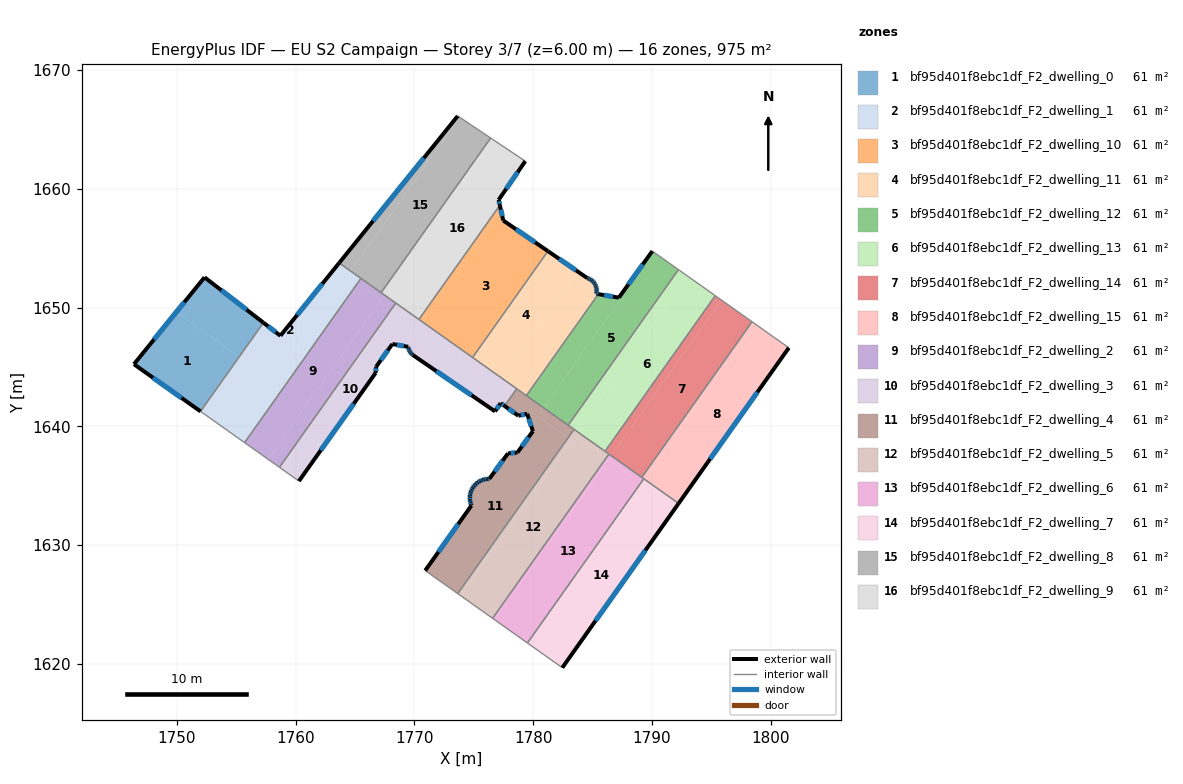
=== STOREY PLAN SPEC (per zone: floor XY polygon, exterior-wall plan segments, windows/doors) ===
zone 1: bf95d401f8ebc1df_F2_dwelling_0  (60.9 m²)
  floor: (1755.27, 1645.86) (1752.01, 1641.26) (1746.40, 1645.23) (1749.96, 1649.62)
  floor: (1757.30, 1648.73) (1755.27, 1645.86) (1749.96, 1649.62) (1752.34, 1652.55)
  exterior wall: (1746.40, 1645.23) – (1752.01, 1641.26)  [6.9 m]
    window: (1748.00, 1644.10) – (1750.40, 1642.40)  [3.8 m²]
  exterior wall: (1752.34, 1652.55) – (1746.40, 1645.23)  [9.4 m]
    window: (1750.64, 1650.46) – (1748.10, 1647.32)  [5.2 m²]
  exterior wall: (1757.30, 1648.73) – (1752.34, 1652.55)  [6.3 m]
    window: (1755.88, 1649.82) – (1753.76, 1651.46)  [3.4 m²]
  interior walls: 1
zone 2: bf95d401f8ebc1df_F2_dwelling_1  (60.9 m²)
  floor: (1764.64, 1653.07) (1758.10, 1643.85) (1755.27, 1645.86) (1757.30, 1648.73) (1758.73, 1647.63) (1763.67, 1653.76)
  floor: (1765.21, 1652.04) (1755.71, 1638.63) (1754.84, 1639.25) (1764.34, 1652.65)
  floor: (1758.10, 1643.85) (1754.84, 1639.25) (1752.01, 1641.26) (1755.27, 1645.86)
  floor: (1765.51, 1652.46) (1765.21, 1652.04) (1764.34, 1652.65) (1764.64, 1653.07)
  exterior wall: (1763.67, 1653.76) – (1758.73, 1647.63)  [7.9 m]
    window: (1762.26, 1652.01) – (1760.14, 1649.38)  [4.3 m²]
  exterior wall: (1758.73, 1647.63) – (1757.30, 1648.73)  [1.8 m]
    window: (1758.32, 1647.94) – (1757.71, 1648.41)  [1.0 m²]
  interior walls: 4
zone 3: bf95d401f8ebc1df_F2_dwelling_10  (60.9 m²)
  floor: (1777.20, 1658.61) (1777.30, 1658.15) (1770.99, 1649.25) (1770.71, 1649.45)
  floor: (1770.99, 1649.25) (1770.67, 1648.80) (1770.39, 1649.00) (1770.71, 1649.45)
  floor: (1781.24, 1654.75) (1774.90, 1645.80) (1770.39, 1649.00) (1770.67, 1648.80) (1777.30, 1658.15) (1777.48, 1657.33)
  exterior wall: (1781.24, 1654.75) – (1777.48, 1657.33)  [4.6 m]
    window: (1780.17, 1655.49) – (1778.56, 1656.59)  [2.5 m²]
  exterior wall: (1777.48, 1657.33) – (1777.20, 1658.61)  [1.3 m]
    window: (1777.40, 1657.70) – (1777.28, 1658.25)  [0.7 m²]
  interior walls: 3
zone 4: bf95d401f8ebc1df_F2_dwelling_11  (60.9 m²)
  floor: (1783.78, 1653.02) (1777.41, 1644.03) (1774.90, 1645.80) (1781.24, 1654.75)
  floor: (1784.95, 1652.28) (1785.06, 1652.18) (1785.15, 1652.07) (1785.21, 1651.98) (1785.22, 1651.95) (1785.28, 1651.82) (1785.32, 1651.68) (1785.35, 1651.54) (1785.35, 1651.40) (1785.34, 1651.26) (1785.32, 1651.16) (1785.48, 1651.13) (1779.43, 1642.59) (1777.41, 1644.03) (1783.78, 1653.02) (1784.55, 1652.49) (1784.58, 1652.48) (1784.71, 1652.43) (1784.84, 1652.36)
  exterior wall: (1784.58, 1652.48) – (1784.55, 1652.49)  [0.0 m]
  exterior wall: (1784.71, 1652.43) – (1784.58, 1652.48)  [0.1 m]
    window: (1784.67, 1652.44) – (1784.61, 1652.46)  [0.1 m²]
  exterior wall: (1784.84, 1652.36) – (1784.71, 1652.43)  [0.1 m]
    window: (1784.80, 1652.38) – (1784.75, 1652.41)  [0.1 m²]
  exterior wall: (1784.95, 1652.28) – (1784.84, 1652.36)  [0.1 m]
    window: (1784.92, 1652.30) – (1784.87, 1652.34)  [0.1 m²]
  exterior wall: (1785.06, 1652.18) – (1784.95, 1652.28)  [0.1 m]
    window: (1785.03, 1652.21) – (1784.98, 1652.25)  [0.1 m²]
  exterior wall: (1785.15, 1652.07) – (1785.06, 1652.18)  [0.1 m]
    window: (1785.12, 1652.10) – (1785.08, 1652.15)  [0.1 m²]
  exterior wall: (1785.21, 1651.98) – (1785.15, 1652.07)  [0.1 m]
    window: (1785.19, 1652.01) – (1785.16, 1652.05)  [0.1 m²]
  exterior wall: (1785.22, 1651.95) – (1785.21, 1651.98)  [0.0 m]
  exterior wall: (1785.28, 1651.82) – (1785.22, 1651.95)  [0.1 m]
    window: (1785.26, 1651.86) – (1785.24, 1651.91)  [0.1 m²]
  exterior wall: (1785.32, 1651.68) – (1785.28, 1651.82)  [0.1 m]
    window: (1785.31, 1651.72) – (1785.29, 1651.78)  [0.1 m²]
  exterior wall: (1785.35, 1651.54) – (1785.32, 1651.68)  [0.1 m]
    window: (1785.34, 1651.58) – (1785.33, 1651.64)  [0.1 m²]
  exterior wall: (1785.35, 1651.40) – (1785.35, 1651.54)  [0.1 m]
    window: (1785.35, 1651.44) – (1785.35, 1651.50)  [0.1 m²]
  exterior wall: (1785.34, 1651.26) – (1785.35, 1651.40)  [0.1 m]
    window: (1785.34, 1651.30) – (1785.35, 1651.36)  [0.1 m²]
  exterior wall: (1785.32, 1651.16) – (1785.34, 1651.26)  [0.1 m]
    window: (1785.32, 1651.19) – (1785.33, 1651.23)  [0.1 m²]
  exterior wall: (1785.48, 1651.13) – (1785.32, 1651.16)  [0.2 m]
    window: (1785.44, 1651.14) – (1785.36, 1651.15)  [0.1 m²]
  exterior wall: (1784.55, 1652.49) – (1781.24, 1654.75)  [4.0 m]
    window: (1783.61, 1653.13) – (1782.19, 1654.10)  [2.2 m²]
  interior walls: 4
zone 5: bf95d401f8ebc1df_F2_dwelling_12  (60.9 m²)
  floor: (1792.23, 1653.19) (1782.95, 1640.10) (1780.88, 1641.57) (1790.15, 1654.66)
  floor: (1790.15, 1654.66) (1780.88, 1641.57) (1779.43, 1642.59) (1785.48, 1651.13) (1787.21, 1650.83) (1790.03, 1654.75)
  exterior wall: (1787.21, 1650.83) – (1785.48, 1651.13)  [1.8 m]
    window: (1786.72, 1650.92) – (1785.98, 1651.05)  [1.0 m²]
  exterior wall: (1790.03, 1654.75) – (1787.21, 1650.83)  [4.8 m]
    window: (1789.23, 1653.63) – (1788.02, 1651.95)  [2.7 m²]
  interior walls: 4
zone 6: bf95d401f8ebc1df_F2_dwelling_13  (60.9 m²)
  floor: (1795.33, 1651.00) (1786.05, 1637.90) (1783.74, 1639.54) (1793.02, 1652.64)
  floor: (1793.02, 1652.64) (1783.74, 1639.54) (1782.95, 1640.10) (1792.23, 1653.19)
  interior walls: 5
zone 7: bf95d401f8ebc1df_F2_dwelling_14  (60.9 m²)
  floor: (1798.43, 1648.81) (1789.15, 1635.71) (1786.57, 1637.53) (1795.85, 1650.63)
  floor: (1795.85, 1650.63) (1786.57, 1637.53) (1786.05, 1637.90) (1795.33, 1651.00)
  interior walls: 5
zone 8: bf95d401f8ebc1df_F2_dwelling_15  (60.9 m²)
  floor: (1801.52, 1646.62) (1792.24, 1633.51) (1789.41, 1635.52) (1798.69, 1648.62)
  floor: (1798.69, 1648.62) (1789.41, 1635.52) (1789.15, 1635.71) (1798.43, 1648.81)
  exterior wall: (1792.24, 1633.51) – (1801.52, 1646.62)  [16.1 m]
    window: (1794.89, 1637.26) – (1798.87, 1642.87)  [8.8 m²]
  interior walls: 4
zone 9: bf95d401f8ebc1df_F2_dwelling_2  (60.9 m²)
  floor: (1767.19, 1650.64) (1757.69, 1637.23) (1755.71, 1638.63) (1765.21, 1652.04)
  floor: (1768.44, 1650.38) (1758.65, 1636.56) (1757.69, 1637.23) (1767.48, 1651.06)
  floor: (1767.48, 1651.06) (1767.19, 1650.64) (1765.21, 1652.04) (1765.51, 1652.46)
  interior walls: 5
zone 10: bf95d401f8ebc1df_F2_dwelling_3  (60.9 m²)
  floor: (1770.67, 1648.80) (1769.22, 1646.74) (1768.15, 1646.93) (1766.79, 1645.04) (1766.74, 1644.50) (1760.28, 1635.39) (1758.65, 1636.56) (1768.44, 1650.38)
  floor: (1774.10, 1646.37) (1772.55, 1644.17) (1769.88, 1646.00) (1769.82, 1646.05) (1769.73, 1646.13) (1769.66, 1646.22) (1769.60, 1646.30) (1769.60, 1646.32) (1769.55, 1646.42) (1769.51, 1646.54) (1769.49, 1646.65) (1769.49, 1646.70) (1769.22, 1646.74) (1770.67, 1648.80)
  floor: (1777.41, 1644.03) (1775.89, 1641.88) (1772.55, 1644.17) (1774.10, 1646.37)
  floor: (1778.62, 1643.17) (1777.59, 1641.72) (1777.27, 1641.95) (1776.79, 1641.26) (1775.89, 1641.88) (1777.41, 1644.03)
  exterior wall: (1769.82, 1646.05) – (1769.88, 1646.00)  [0.1 m]
  exterior wall: (1769.73, 1646.13) – (1769.82, 1646.05)  [0.1 m]
    window: (1769.76, 1646.11) – (1769.79, 1646.07)  [0.1 m²]
  exterior wall: (1769.66, 1646.22) – (1769.73, 1646.13)  [0.1 m]
    window: (1769.68, 1646.19) – (1769.71, 1646.15)  [0.1 m²]
  exterior wall: (1769.60, 1646.30) – (1769.66, 1646.22)  [0.1 m]
    window: (1769.62, 1646.28) – (1769.64, 1646.24)  [0.1 m²]
  exterior wall: (1769.60, 1646.32) – (1769.60, 1646.30)  [0.0 m]
  exterior wall: (1769.55, 1646.42) – (1769.60, 1646.32)  [0.1 m]
    window: (1769.56, 1646.39) – (1769.58, 1646.35)  [0.1 m²]
  exterior wall: (1769.51, 1646.54) – (1769.55, 1646.42)  [0.1 m]
    window: (1769.52, 1646.50) – (1769.54, 1646.46)  [0.1 m²]
  exterior wall: (1769.49, 1646.65) – (1769.51, 1646.54)  [0.1 m]
    window: (1769.50, 1646.62) – (1769.51, 1646.57)  [0.1 m²]
  exterior wall: (1769.49, 1646.70) – (1769.49, 1646.65)  [0.0 m]
  exterior wall: (1768.15, 1646.93) – (1769.49, 1646.70)  [1.4 m]
    window: (1768.53, 1646.86) – (1769.11, 1646.76)  [0.7 m²]
  exterior wall: (1766.79, 1645.04) – (1768.15, 1646.93)  [2.3 m]
    window: (1767.18, 1645.58) – (1767.76, 1646.39)  [1.3 m²]
  exterior wall: (1766.74, 1644.50) – (1766.79, 1645.04)  [0.5 m]
    window: (1766.76, 1644.65) – (1766.78, 1644.88)  [0.3 m²]
  exterior wall: (1760.28, 1635.39) – (1766.74, 1644.50)  [11.2 m]
    window: (1762.13, 1638.00) – (1764.90, 1641.90)  [6.2 m²]
  exterior wall: (1777.27, 1641.95) – (1777.59, 1641.72)  [0.4 m]
    window: (1777.36, 1641.89) – (1777.50, 1641.79)  [0.2 m²]
  exterior wall: (1776.79, 1641.26) – (1777.27, 1641.95)  [0.8 m]
    window: (1776.93, 1641.46) – (1777.13, 1641.75)  [0.5 m²]
  exterior wall: (1769.88, 1646.00) – (1776.79, 1641.26)  [8.4 m]
    window: (1771.85, 1644.65) – (1774.82, 1642.62)  [4.6 m²]
  interior walls: 6
zone 11: bf95d401f8ebc1df_F2_dwelling_4  (60.9 m²)
  floor: (1782.94, 1639.03) (1773.65, 1625.92) (1770.91, 1627.86) (1774.80, 1633.33) (1774.77, 1633.41) (1774.71, 1633.61) (1774.68, 1633.82) (1774.67, 1634.03) (1774.69, 1634.24) (1774.73, 1634.44) (1774.81, 1634.64) (1774.91, 1634.82) (1774.94, 1634.87) (1775.03, 1635.00) (1775.17, 1635.15) (1775.33, 1635.28) (1775.51, 1635.39) (1775.70, 1635.48) (1775.90, 1635.54) (1776.11, 1635.58) (1776.31, 1635.58) (1777.89, 1637.73) (1778.68, 1637.80) (1779.98, 1639.59) (1779.82, 1640.08) (1780.37, 1640.85)
  floor: (1783.44, 1639.75) (1782.94, 1639.03) (1780.37, 1640.85) (1780.88, 1641.57)
  floor: (1780.88, 1641.57) (1779.82, 1640.08) (1779.50, 1641.05) (1778.76, 1640.90) (1777.59, 1641.72) (1778.62, 1643.17)
  exterior wall: (1774.71, 1633.61) – (1774.77, 1633.41)  [0.2 m]
    window: (1774.73, 1633.56) – (1774.75, 1633.47)  [0.1 m²]
  exterior wall: (1774.68, 1633.82) – (1774.71, 1633.61)  [0.2 m]
    window: (1774.69, 1633.76) – (1774.70, 1633.67)  [0.1 m²]
  exterior wall: (1774.67, 1634.03) – (1774.68, 1633.82)  [0.2 m]
    window: (1774.67, 1633.97) – (1774.67, 1633.88)  [0.1 m²]
  exterior wall: (1774.69, 1634.24) – (1774.67, 1634.03)  [0.2 m]
    window: (1774.68, 1634.18) – (1774.67, 1634.09)  [0.1 m²]
  exterior wall: (1774.73, 1634.44) – (1774.69, 1634.24)  [0.2 m]
    window: (1774.72, 1634.38) – (1774.70, 1634.30)  [0.1 m²]
  exterior wall: (1774.81, 1634.64) – (1774.73, 1634.44)  [0.2 m]
    window: (1774.79, 1634.58) – (1774.76, 1634.50)  [0.1 m²]
  exterior wall: (1774.91, 1634.82) – (1774.81, 1634.64)  [0.2 m]
    window: (1774.88, 1634.77) – (1774.84, 1634.69)  [0.1 m²]
  exterior wall: (1774.94, 1634.87) – (1774.91, 1634.82)  [0.1 m]
  exterior wall: (1775.03, 1635.00) – (1774.94, 1634.87)  [0.2 m]
    window: (1775.00, 1634.96) – (1774.96, 1634.91)  [0.1 m²]
  exterior wall: (1775.17, 1635.15) – (1775.03, 1635.00)  [0.2 m]
    window: (1775.13, 1635.11) – (1775.07, 1635.04)  [0.1 m²]
  exterior wall: (1775.33, 1635.28) – (1775.17, 1635.15)  [0.2 m]
    window: (1775.29, 1635.24) – (1775.22, 1635.19)  [0.1 m²]
  exterior wall: (1775.51, 1635.39) – (1775.33, 1635.28)  [0.2 m]
    window: (1775.46, 1635.36) – (1775.38, 1635.31)  [0.1 m²]
  exterior wall: (1775.70, 1635.48) – (1775.51, 1635.39)  [0.2 m]
    window: (1775.65, 1635.46) – (1775.57, 1635.42)  [0.1 m²]
  exterior wall: (1775.90, 1635.54) – (1775.70, 1635.48)  [0.2 m]
    window: (1775.85, 1635.52) – (1775.76, 1635.50)  [0.1 m²]
  exterior wall: (1776.11, 1635.58) – (1775.90, 1635.54)  [0.2 m]
    window: (1776.05, 1635.57) – (1775.96, 1635.55)  [0.1 m²]
  exterior wall: (1776.31, 1635.58) – (1776.11, 1635.58)  [0.2 m]
    window: (1776.25, 1635.58) – (1776.17, 1635.58)  [0.1 m²]
  exterior wall: (1777.89, 1637.73) – (1776.31, 1635.58)  [2.7 m]
    window: (1777.44, 1637.12) – (1776.76, 1636.20)  [1.5 m²]
  exterior wall: (1778.68, 1637.80) – (1777.89, 1637.73)  [0.8 m]
    window: (1778.45, 1637.78) – (1778.11, 1637.75)  [0.4 m²]
  exterior wall: (1779.98, 1639.59) – (1778.68, 1637.80)  [2.2 m]
    window: (1779.61, 1639.08) – (1779.05, 1638.31)  [1.2 m²]
  exterior wall: (1779.50, 1641.05) – (1779.98, 1639.59)  [1.5 m]
    window: (1779.63, 1640.64) – (1779.84, 1640.01)  [0.8 m²]
  exterior wall: (1778.76, 1640.90) – (1779.50, 1641.05)  [0.8 m]
    window: (1778.97, 1640.94) – (1779.28, 1641.01)  [0.4 m²]
  exterior wall: (1777.59, 1641.72) – (1778.76, 1640.90)  [1.4 m]
    window: (1777.92, 1641.49) – (1778.42, 1641.13)  [0.8 m²]
  exterior wall: (1774.80, 1633.33) – (1770.91, 1627.86)  [6.7 m]
    window: (1773.69, 1631.77) – (1772.03, 1629.43)  [3.7 m²]
  exterior wall: (1774.77, 1633.41) – (1774.80, 1633.33)  [0.1 m]
  interior walls: 6
zone 12: bf95d401f8ebc1df_F2_dwelling_5  (60.9 m²)
  floor: (1786.12, 1637.31) (1776.58, 1623.85) (1773.94, 1625.72) (1783.48, 1639.18)
  floor: (1783.23, 1638.82) (1773.94, 1625.72) (1773.65, 1625.92) (1782.94, 1639.03)
  floor: (1786.38, 1637.67) (1786.12, 1637.31) (1783.48, 1639.18) (1783.74, 1639.54)
  floor: (1783.74, 1639.54) (1783.23, 1638.82) (1782.94, 1639.03) (1783.44, 1639.75)
  interior walls: 5
zone 13: bf95d401f8ebc1df_F2_dwelling_6  (60.9 m²)
  floor: (1789.05, 1635.23) (1779.52, 1621.77) (1776.78, 1623.71) (1786.32, 1637.17)
  floor: (1786.32, 1637.17) (1776.78, 1623.71) (1776.58, 1623.85) (1786.12, 1637.31)
  floor: (1789.31, 1635.59) (1789.05, 1635.23) (1786.32, 1637.17) (1786.57, 1637.53)
  floor: (1786.57, 1637.53) (1786.32, 1637.17) (1786.12, 1637.31) (1786.38, 1637.67)
  interior walls: 5
zone 14: bf95d401f8ebc1df_F2_dwelling_7  (60.9 m²)
  floor: (1792.24, 1633.51) (1791.98, 1633.14) (1789.15, 1635.15) (1789.41, 1635.52)
  floor: (1791.98, 1633.14) (1782.45, 1619.69) (1779.52, 1621.77) (1789.31, 1635.59) (1789.41, 1635.52) (1789.15, 1635.15)
  exterior wall: (1782.45, 1619.69) – (1792.24, 1633.51)  [16.9 m]
    window: (1785.25, 1623.64) – (1789.45, 1629.56)  [9.3 m²]
  interior walls: 3
zone 15: bf95d401f8ebc1df_F2_dwelling_8  (60.9 m²)
  floor: (1773.81, 1666.02) (1764.64, 1653.07) (1763.67, 1653.76) (1773.65, 1666.13)
  floor: (1776.42, 1664.27) (1767.20, 1651.25) (1764.64, 1653.07) (1773.81, 1666.02) (1773.65, 1666.13)
  exterior wall: (1773.65, 1666.13) – (1763.67, 1653.76)  [15.9 m]
    window: (1770.80, 1662.59) – (1766.52, 1657.29)  [8.8 m²]
  interior walls: 4
zone 16: bf95d401f8ebc1df_F2_dwelling_9  (60.9 m²)
  floor: (1779.34, 1662.33) (1777.10, 1659.07) (1777.20, 1658.61) (1770.71, 1649.45) (1767.81, 1651.51) (1776.71, 1664.08)
  floor: (1776.71, 1664.08) (1767.48, 1651.06) (1767.20, 1651.25) (1776.42, 1664.27)
  floor: (1770.71, 1649.45) (1770.39, 1649.00) (1767.48, 1651.06) (1767.81, 1651.51)
  exterior wall: (1777.10, 1659.07) – (1779.34, 1662.33)  [4.0 m]
    window: (1777.74, 1660.00) – (1778.70, 1661.39)  [2.2 m²]
  exterior wall: (1777.20, 1658.61) – (1777.10, 1659.07)  [0.5 m]
    window: (1777.17, 1658.74) – (1777.12, 1658.94)  [0.3 m²]
  interior walls: 5

=== DERIVED (storey summary) ===
Building: EU S2 Campaign
Storey: 3 of 7  (floor level z = 6.00 m)
Storey gross floor area: 974.7 m²
Zones on this storey: 16
  - bf95d401f8ebc1df_F2_dwelling_0: floor 60.9 m²; exterior wall 22.6 m (67.7 m²); 3 window(s) 12.4 m²; WWR 18.4%
  - bf95d401f8ebc1df_F2_dwelling_1: floor 60.9 m²; exterior wall 9.7 m (29.0 m²); 2 window(s) 5.3 m²; WWR 18.4%
  - bf95d401f8ebc1df_F2_dwelling_10: floor 60.9 m²; exterior wall 5.9 m (17.6 m²); 2 window(s) 3.2 m²; WWR 18.4%
  - bf95d401f8ebc1df_F2_dwelling_11: floor 60.9 m²; exterior wall 5.9 m (17.6 m²); 14 window(s) 3.2 m²; WWR 18.2%
  - bf95d401f8ebc1df_F2_dwelling_12: floor 60.9 m²; exterior wall 6.6 m (19.7 m²); 2 window(s) 3.6 m²; WWR 18.4%
  - bf95d401f8ebc1df_F2_dwelling_13: floor 60.9 m²
  - bf95d401f8ebc1df_F2_dwelling_14: floor 60.9 m²
  - bf95d401f8ebc1df_F2_dwelling_15: floor 60.9 m²; exterior wall 16.1 m (48.2 m²); 1 window(s) 8.8 m²; WWR 18.4%
  - bf95d401f8ebc1df_F2_dwelling_2: floor 60.9 m²
  - bf95d401f8ebc1df_F2_dwelling_3: floor 60.9 m²; exterior wall 25.8 m (77.5 m²); 13 window(s) 14.2 m²; WWR 18.3%
  - bf95d401f8ebc1df_F2_dwelling_4: floor 60.9 m²; exterior wall 19.3 m (58.0 m²); 22 window(s) 10.6 m²; WWR 18.2%
  - bf95d401f8ebc1df_F2_dwelling_5: floor 60.9 m²
  - bf95d401f8ebc1df_F2_dwelling_6: floor 60.9 m²
  - bf95d401f8ebc1df_F2_dwelling_7: floor 60.9 m²; exterior wall 16.9 m (50.8 m²); 1 window(s) 9.3 m²; WWR 18.4%
  - bf95d401f8ebc1df_F2_dwelling_8: floor 60.9 m²; exterior wall 15.9 m (47.7 m²); 1 window(s) 8.8 m²; WWR 18.4%
  - bf95d401f8ebc1df_F2_dwelling_9: floor 60.9 m²; exterior wall 4.4 m (13.3 m²); 2 window(s) 2.4 m²; WWR 18.4%
Zone adjacency (shared interzone walls):
  - bf95d401f8ebc1df_F2_dwelling_0 ↔ bf95d401f8ebc1df_F2_dwelling_1
  - bf95d401f8ebc1df_F2_dwelling_1 ↔ bf95d401f8ebc1df_F2_dwelling_2
  - bf95d401f8ebc1df_F2_dwelling_1 ↔ bf95d401f8ebc1df_F2_dwelling_8
  - bf95d401f8ebc1df_F2_dwelling_10 ↔ bf95d401f8ebc1df_F2_dwelling_11
  - bf95d401f8ebc1df_F2_dwelling_10 ↔ bf95d401f8ebc1df_F2_dwelling_3
  - bf95d401f8ebc1df_F2_dwelling_10 ↔ bf95d401f8ebc1df_F2_dwelling_9
  - bf95d401f8ebc1df_F2_dwelling_11 ↔ bf95d401f8ebc1df_F2_dwelling_12
  - bf95d401f8ebc1df_F2_dwelling_11 ↔ bf95d401f8ebc1df_F2_dwelling_3
  - bf95d401f8ebc1df_F2_dwelling_11 ↔ bf95d401f8ebc1df_F2_dwelling_4
  - bf95d401f8ebc1df_F2_dwelling_12 ↔ bf95d401f8ebc1df_F2_dwelling_13
  - bf95d401f8ebc1df_F2_dwelling_12 ↔ bf95d401f8ebc1df_F2_dwelling_4
  - bf95d401f8ebc1df_F2_dwelling_13 ↔ bf95d401f8ebc1df_F2_dwelling_14
  - bf95d401f8ebc1df_F2_dwelling_13 ↔ bf95d401f8ebc1df_F2_dwelling_4
  - bf95d401f8ebc1df_F2_dwelling_13 ↔ bf95d401f8ebc1df_F2_dwelling_5
  - bf95d401f8ebc1df_F2_dwelling_14 ↔ bf95d401f8ebc1df_F2_dwelling_15
  - bf95d401f8ebc1df_F2_dwelling_14 ↔ bf95d401f8ebc1df_F2_dwelling_5
  - bf95d401f8ebc1df_F2_dwelling_14 ↔ bf95d401f8ebc1df_F2_dwelling_6
  - bf95d401f8ebc1df_F2_dwelling_15 ↔ bf95d401f8ebc1df_F2_dwelling_6
  - bf95d401f8ebc1df_F2_dwelling_15 ↔ bf95d401f8ebc1df_F2_dwelling_7
  - bf95d401f8ebc1df_F2_dwelling_2 ↔ bf95d401f8ebc1df_F2_dwelling_3
  - bf95d401f8ebc1df_F2_dwelling_2 ↔ bf95d401f8ebc1df_F2_dwelling_8
  - bf95d401f8ebc1df_F2_dwelling_2 ↔ bf95d401f8ebc1df_F2_dwelling_9
  - bf95d401f8ebc1df_F2_dwelling_3 ↔ bf95d401f8ebc1df_F2_dwelling_4
  - bf95d401f8ebc1df_F2_dwelling_3 ↔ bf95d401f8ebc1df_F2_dwelling_9
  - bf95d401f8ebc1df_F2_dwelling_4 ↔ bf95d401f8ebc1df_F2_dwelling_5
  - bf95d401f8ebc1df_F2_dwelling_5 ↔ bf95d401f8ebc1df_F2_dwelling_6
  - bf95d401f8ebc1df_F2_dwelling_6 ↔ bf95d401f8ebc1df_F2_dwelling_7
  - bf95d401f8ebc1df_F2_dwelling_8 ↔ bf95d401f8ebc1df_F2_dwelling_9